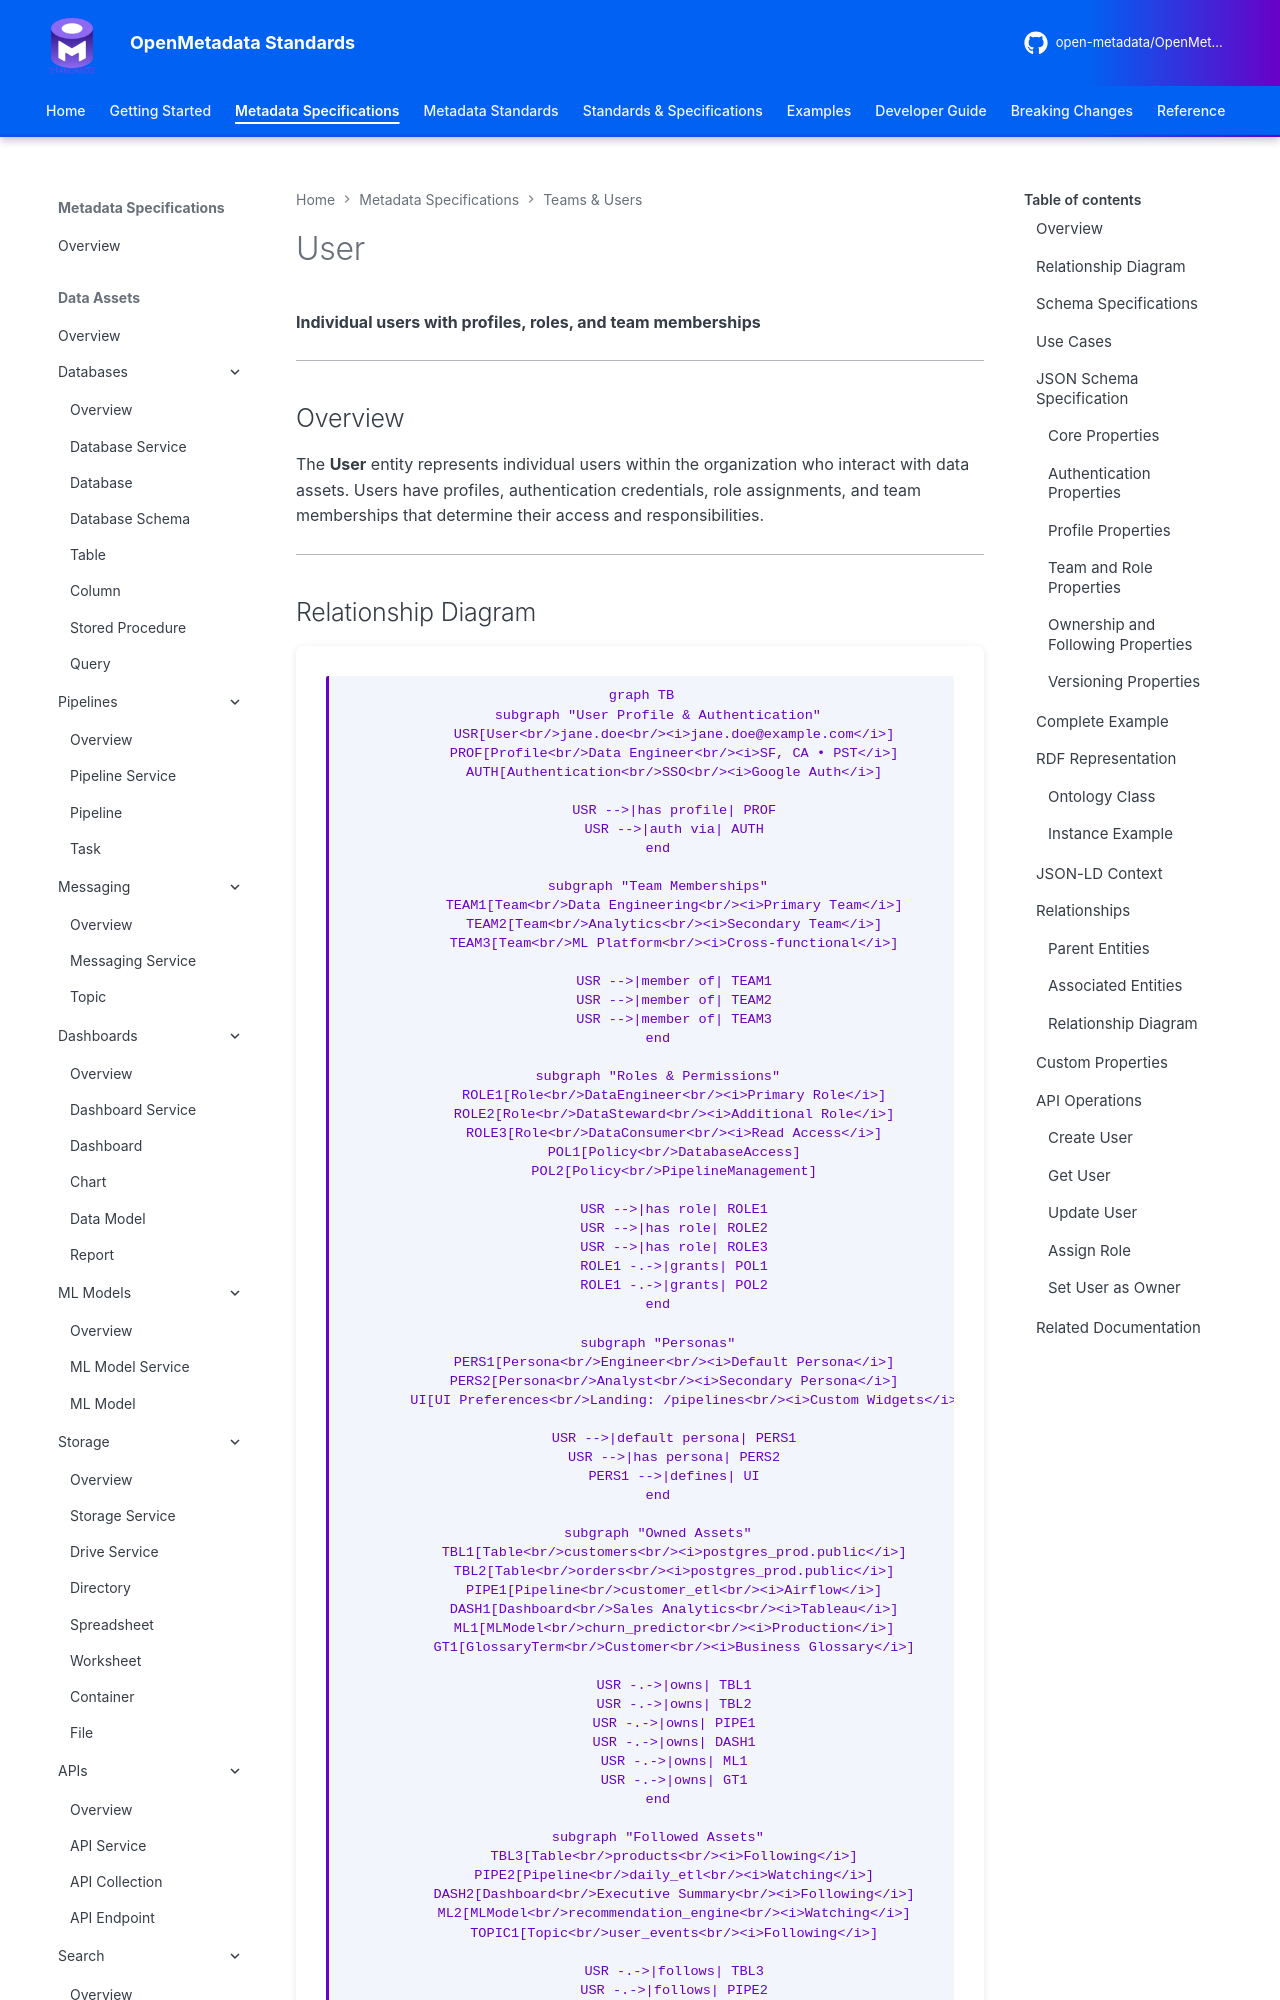

repository: open-metadata/OpenMetadataStandards · page: teams-users/user/index.html · generator: mkdocs


# User

**Individual users with profiles, roles, and team memberships**

---

## Overview

The **User** entity represents individual users within the organization who interact with data assets. Users have profiles, authentication credentials, role assignments, and team memberships that determine their access and responsibilities.

---
